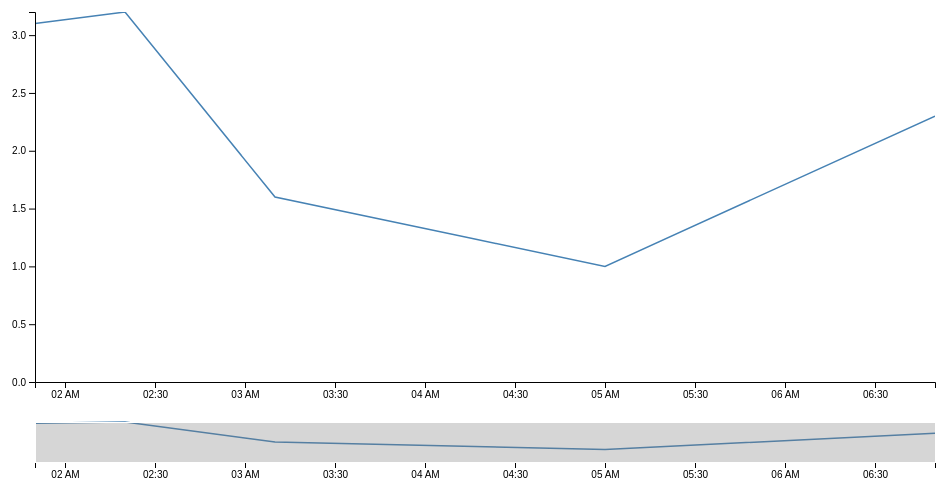
D3 v4 page, settled after 360 driven frames (6 s of simulated time); the page loaded 1 data file(s).



var svg = d3.select("svg"),
    margin = {top: 20, right: 20, bottom: 110, left: 40},
    margin2 = {top: 430, right: 20, bottom: 30, left: 40},
    width = +svg.attr("width") - margin.left - margin.right,
    height = +svg.attr("height") - margin.top - margin.bottom,
    height2 = +svg.attr("height") - margin2.top - margin2.bottom;

var parseDate = d3.timeParse("%Y-%m-%d %H:%M:%S");

var x = d3.scaleTime().range([0, width]),
    x2 = d3.scaleTime().range([0, width]),
    y = d3.scaleLinear().range([height, 0]),
    y2 = d3.scaleLinear().range([height2, 0]);

var xAxis = d3.axisBottom(x),
    xAxis2 = d3.axisBottom(x2),
    yAxis = d3.axisLeft(y);

var brush = d3.brushX()
    .extent([[0, 0], [width, height2]])
    .on("brush end", brushed);

var zoom = d3.zoom()
    .scaleExtent([1, Infinity])
    .translateExtent([[0, 0], [width, height]])
    .extent([[0, 0], [width, height]])
    .on("zoom", zoomed);

    var line = d3.line()
        .x(function (d) { return x(d.Date); })
        .y(function (d) { return y(d.Air_Temp); });

    var line2 = d3.line()
        .x(function (d) { return x2(d.Date); })
        .y(function (d) { return y2(d.Air_Temp); });

    var clip = svg.append("defs").append("svg:clipPath")
        .attr("id", "clip")
        .append("svg:rect")
        .attr("width", width)
        .attr("height", height)
        .attr("x", 0)
        .attr("y", 0); 


    var Line_chart = svg.append("g")
        .attr("class", "focus")
        .attr("transform", "translate(" + margin.left + "," + margin.top + ")")
        .attr("clip-path", "url(#clip)");


    var focus = svg.append("g")
        .attr("class", "focus")
        .attr("transform", "translate(" + margin.left + "," + margin.top + ")");

var context = svg.append("g")
    .attr("class", "context")
    .attr("transform", "translate(" + margin2.left + "," + margin2.top + ")");

d3.csv("temperaturi.csv", type, function (error, data) {
  if (error) throw error;

  x.domain(d3.extent(data, function(d) { return d.Date; }));
  y.domain([0, d3.max(data, function (d) { return d.Air_Temp; })]);
  x2.domain(x.domain());
  y2.domain(y.domain());


    focus.append("g")
        .attr("class", "axis axis--x")
        .attr("transform", "translate(0," + height + ")")
        .call(xAxis);

    focus.append("g")
        .attr("class", "axis axis--y")
        .call(yAxis);

    Line_chart.append("path")
        .datum(data)
        .attr("class", "line")
        .attr("d", line);

    context.append("path")
        .datum(data)
        .attr("class", "line")
        .attr("d", line2);


  context.append("g")
      .attr("class", "axis axis--x")
      .attr("transform", "translate(0," + height2 + ")")
      .call(xAxis2);

  context.append("g")
      .attr("class", "brush")
      .call(brush)
      .call(brush.move, x.range());

  svg.append("rect")
      .attr("class", "zoom")
      .attr("width", width)
      .attr("height", height)
      .attr("transform", "translate(" + margin.left + "," + margin.top + ")")
      .call(zoom);


  console.log(data);
});

function brushed() {
  if (d3.event.sourceEvent && d3.event.sourceEvent.type === "zoom") return; // ignore brush-by-zoom
  var s = d3.event.selection || x2.range();
  x.domain(s.map(x2.invert, x2));
  Line_chart.select(".line").attr("d", line);
  focus.select(".axis--x").call(xAxis);
  svg.select(".zoom").call(zoom.transform, d3.zoomIdentity
      .scale(width / (s[1] - s[0]))
      .translate(-s[0], 0));
}

function zoomed() {
  if (d3.event.sourceEvent && d3.event.sourceEvent.type === "brush") return; // ignore zoom-by-brush
  var t = d3.event.transform;
  x.domain(t.rescaleX(x2).domain());
  Line_chart.select(".line").attr("d", line);
  focus.select(".axis--x").call(xAxis);
  context.select(".brush").call(brush.move, x.range().map(t.invertX, t));
}

function type(d) {
  d.Date = parseDate(d.Date);
  d.Air_Temp = +d.Air_Temp;
  return d;
}



### data: temperaturi.csv
Date, Air_Temp
2017-11-12 01:50:00, 3.1
2017-11-12 02:20:00, 3.2
2017-11-12 03:10:00, 1.6
2017-11-12 05:00:00, 1
2017-11-12 06:50:00, 2.3